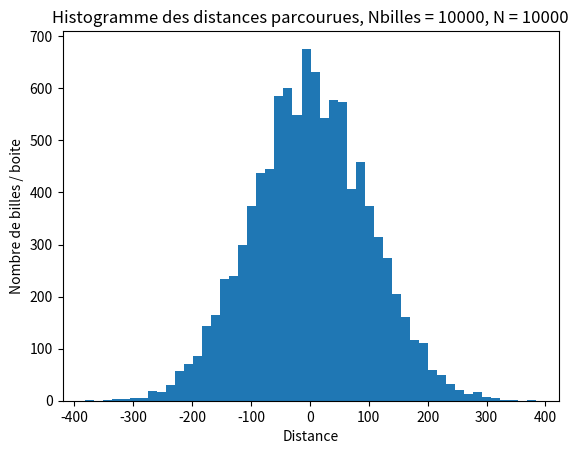

This chart was generated by the following Python code:
import random
import numpy as np
from matplotlib import pyplot as plt

#Reproduction de l'experience de la planche de Galton (modele mathématique)

#On définit des fonctions
#Calcule une marche aléatoire et renvoie la distance finale parcourue
def serie(x0, N):

    # On boucle sur N
    x = x0

    for j in range(N):
        if random.random() < 0.5:
            x = x - 1
        else:
            x = x + 1

    #On renvoie la distance au carée (derniere valeur atteinte)
    return x

#Calculer la moyenne d'une liste
def moyenne(lst):
    return sum(lst)/len(lst)

#Nombre de billes
Nbilles = 10000

#Nombre d'obstacles
N = 10000

#Liste conservant les distances finales atteintes par les billes (distance par rapport à l'axe central)
distances = []

# On boucle sur les billes
for i in range(Nbilles):

    #On calcule la distance a l'axe central apres N collisions avec les obstacles
    d = serie(0 , N)

    #On l'ajoute à nos résultats
    distances.append(d)
       
#On trace l'histogramme des distances au carré obtenues dans chaque experience
#On obtient une distribution dite binomiale
plt.title('Histogramme des distances parcourues, Nbilles = ' + str(10000) + ', N = ' + str(N))
plt.xlabel('Distance')
plt.ylabel('Nombre de billes / boite')
plt.hist(distances, bins=50, histtype='stepfilled')
plt.savefig('distance-moyenne-aucarre-histogramme.png')

